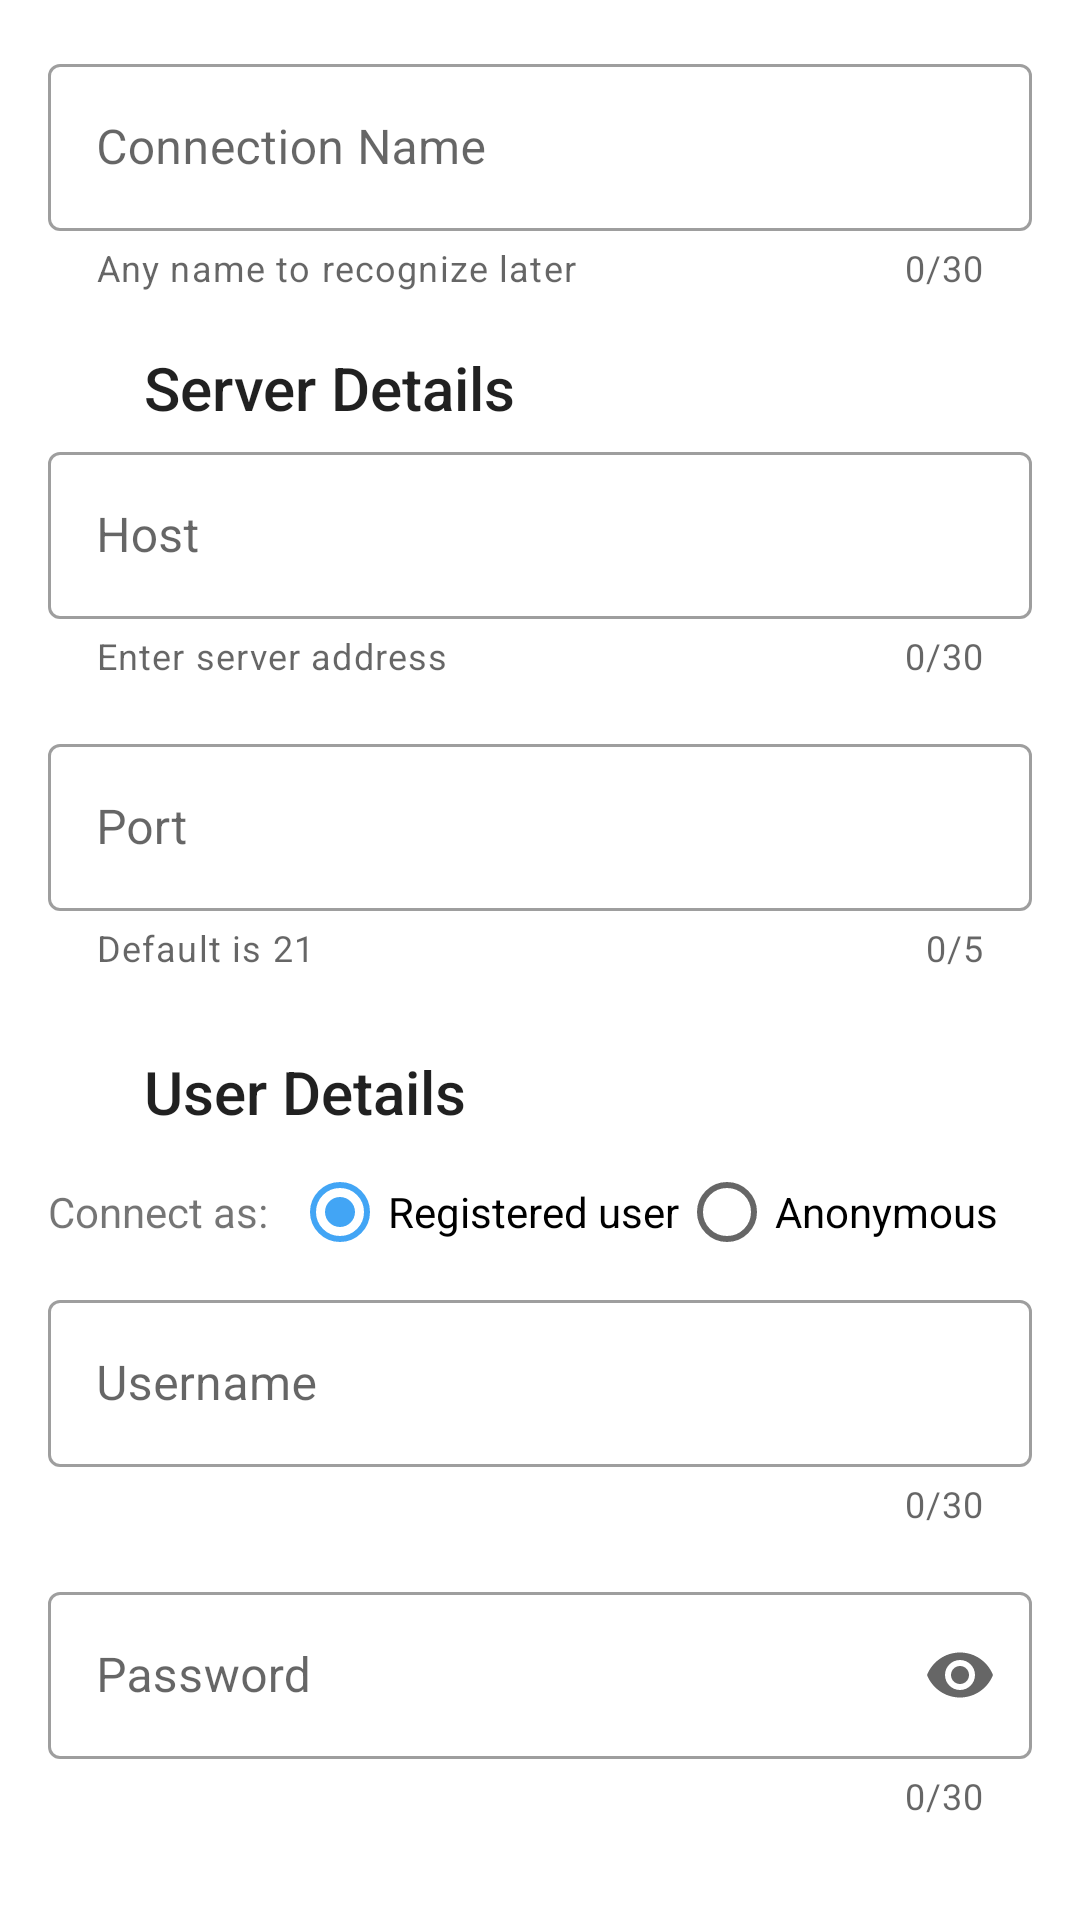

Layout XML and referenced resources for this Android screen:
<!-- AndroidManifest.xml: application theme AppTheme -->
<!-- res/layout/fragment_edit_connection.xml -->
<?xml version="1.0" encoding="utf-8"?>
<ScrollView xmlns:android="http://schemas.android.com/apk/res/android"
    xmlns:app="http://schemas.android.com/apk/res-auto"
    android:layout_width="match_parent"
    android:layout_height="match_parent">

    <LinearLayout
        android:layout_width="match_parent"
        android:layout_height="wrap_content"
        android:orientation="vertical"
        android:padding="16dp">

        <com.google.android.material.textfield.TextInputLayout
            android:id="@+id/name_layout"
            style="@style/InputLayoutStyle"
            android:hint="@string/hint_name"
            app:helperText="@string/helper_name">

            <com.google.android.material.textfield.TextInputEditText
                android:id="@+id/id_edit_name"
                style="@style/InputEditText" />
        </com.google.android.material.textfield.TextInputLayout>

        <LinearLayout
            android:layout_width="match_parent"
            android:layout_height="wrap_content">

            <ImageView
                android:layout_width="32sp"
                android:layout_height="32sp"
                android:layout_gravity="center"
                android:paddingEnd="8dp"
                android:src="@drawable/ic_hard_drive" />

            <TextView
                style="@style/TextAppearance.AppCompat.Title"
                android:layout_width="wrap_content"
                android:layout_height="wrap_content"
                android:layout_gravity="center"
                android:text="Server Details" />
        </LinearLayout>

        <com.google.android.material.textfield.TextInputLayout
            android:id="@+id/host_layout"
            style="@style/InputLayoutStyle"
            android:hint="@string/hint_host"
            app:helperText="@string/helper_host">

            <com.google.android.material.textfield.TextInputEditText
                android:id="@+id/id_edit_host"
                style="@style/InputEditText"
                android:digits="._-0123456789qwertzuiopasdfghjklyxcvbnm" />
        </com.google.android.material.textfield.TextInputLayout>


        <com.google.android.material.textfield.TextInputLayout
            android:id="@+id/port_layout"
            style="@style/InputLayoutStyle"
            android:hint="@string/hint_port"
            app:counterMaxLength="5"
            app:helperText="@string/helper_port">

            <com.google.android.material.textfield.TextInputEditText
                android:id="@+id/id_edit_port"
                style="@style/InputEditText"
                android:maxLength="5" />
        </com.google.android.material.textfield.TextInputLayout>

        <LinearLayout
            android:layout_width="match_parent"
            android:layout_height="wrap_content"
            android:layout_marginTop="8dp">

            <ImageView
                android:layout_width="32sp"
                android:layout_height="32sp"
                android:layout_gravity="center"
                android:paddingEnd="8dp"
                android:src="@drawable/ic_people" />

            <TextView
                style="@style/TextAppearance.AppCompat.Title"
                android:layout_width="wrap_content"
                android:layout_height="wrap_content"
                android:layout_gravity="center"
                android:text="User Details" />
        </LinearLayout>


        <LinearLayout
            android:layout_width="match_parent"
            android:layout_height="wrap_content"
            android:orientation="horizontal">

            <TextView
                android:layout_width="wrap_content"
                android:layout_height="wrap_content"
                android:layout_gravity="center_vertical"
                android:paddingEnd="8dp"
                android:text="@string/connect_as" />

            <RadioGroup
                android:id="@+id/radio_connection_type"
                android:layout_width="wrap_content"
                android:layout_height="wrap_content"
                android:checkedButton="@id/connection_registered"
                android:orientation="horizontal">

                <RadioButton
                    android:id="@+id/connection_registered"
                    android:layout_width="wrap_content"
                    android:layout_height="wrap_content"
                    android:text="@string/connect_as_registered" />

                <RadioButton
                    android:id="@+id/connection_anonymous"
                    android:layout_width="wrap_content"
                    android:layout_height="wrap_content"
                    android:text="@string/connect_as_anonymous" />
            </RadioGroup>
        </LinearLayout>

        <LinearLayout
            android:layout_width="match_parent"
            android:layout_height="wrap_content"
            android:orientation="vertical">

            <com.google.android.material.textfield.TextInputLayout
                android:id="@+id/username_layout"
                style="@style/InputLayoutStyle"
                android:hint="@string/hint_username">

                <com.google.android.material.textfield.TextInputEditText
                    android:id="@+id/id_edit_username"
                    style="@style/InputEditText" />
            </com.google.android.material.textfield.TextInputLayout>


            <com.google.android.material.textfield.TextInputLayout
                android:id="@+id/password_layout"
                style="@style/InputLayoutStyle"
                android:hint="@string/hint_password"
                app:endIconMode="password_toggle">

                <com.google.android.material.textfield.TextInputEditText
                    android:id="@+id/id_edit_password"
                    style="@style/InputEditText"
                    android:inputType="textPassword" />
            </com.google.android.material.textfield.TextInputLayout>

        </LinearLayout>
    </LinearLayout>
</ScrollView>
<!-- resources referenced by this layout -->
<resources>
  <!-- drawable ic_hard_drive (drawable) -->
  <vector xmlns:android="http://schemas.android.com/apk/res/android"
      android:width="24dp"
      android:height="24dp"
      android:viewportWidth="24"
      android:viewportHeight="24">
    <path
        android:fillColor="#FF000000"
        android:pathData="M0,0h24v24h-24z"
        android:strokeAlpha="0"
        android:fillAlpha="0"/>
    <path
        android:fillColor="@color/colorPrimary"
        android:pathData="M20.79,11.34l-3.34,-6.68A3,3 0,0 0,14.76 3H9.24a3,3 0,0 0,-2.69 1.66l-3.34,6.68a2,2 0,0 0,-0.21 0.9V18a3,3 0,0 0,3 3h12a3,3 0,0 0,3 -3v-5.76a2,2 0,0 0,-0.21 -0.9zM8.34,5.55a1,1 0,0 1,0.9 -0.55h5.52a1,1 0,0 1,0.9 0.55L18.38,11H5.62zM18,19H6a1,1 0,0 1,-1 -1v-5h14v5a1,1 0,0 1,-1 1z"/>
    <path
        android:fillColor="@color/colorPrimary"
        android:pathData="M16,15h-4a1,1 0,0 0,0 2h4a1,1 0,0 0,0 -2z"/>
    <path
        android:fillColor="@color/colorPrimary"
        android:pathData="M8,16m-1,0a1,1 0,1 1,2 0a1,1 0,1 1,-2 0"/>
  </vector>
  <!-- drawable ic_people (drawable) -->
  <vector xmlns:android="http://schemas.android.com/apk/res/android"
      android:width="24dp"
      android:height="24dp"
      android:viewportWidth="24"
      android:viewportHeight="24">
    <path
        android:fillColor="#FF000000"
        android:pathData="M0,0h24v24h-24z"
        android:strokeAlpha="0"
        android:fillAlpha="0"/>
    <path
        android:fillColor="@color/colorPrimary"
        android:pathData="M9,11a4,4 0,1 0,-4 -4,4 4,0 0,0 4,4zM9,5a2,2 0,1 1,-2 2,2 2,0 0,1 2,-2z"/>
    <path
        android:fillColor="@color/colorPrimary"
        android:pathData="M17,13a3,3 0,1 0,-3 -3,3 3,0 0,0 3,3zM17,9a1,1 0,1 1,-1 1,1 1,0 0,1 1,-1z"/>
    <path
        android:fillColor="@color/colorPrimary"
        android:pathData="M17,14a5,5 0,0 0,-3.06 1.05A7,7 0,0 0,2 20a1,1 0,0 0,2 0,5 5,0 0,1 10,0 1,1 0,0 0,2 0,6.9 6.9,0 0,0 -0.86,-3.35A3,3 0,0 1,20 19a1,1 0,0 0,2 0,5 5,0 0,0 -5,-5z"/>
  </vector>
  <string name="connect_as">Connect as:</string>
  <string name="connect_as_anonymous">Anonymous</string>
  <string name="connect_as_registered">Registered user</string>
  <string name="helper_host">Enter server address</string>
  <string name="helper_name">Any name to recognize later</string>
  <string name="helper_port">Default is 21</string>
  <string name="hint_host">Host</string>
  <string name="hint_name">Connection Name</string>
  <string name="hint_password">Password</string>
  <string name="hint_port">Port</string>
  <string name="hint_username">Username</string>
  <style name="InputEditText">
          <item name="android:layout_width">match_parent</item>
          <item name="android:layout_height">wrap_content</item>
          <item name="android:maxLength">30</item>
          <item name="android:maxLines">1</item>
          <item name="android:singleLine">true</item>
      </style>
  <style name="InputLayoutStyle" parent="Widget.MaterialComponents.TextInputLayout.OutlinedBox">
          <item name="android:layout_width">match_parent</item>
          <item name="android:layout_height">wrap_content</item>
          <item name="android:layout_marginBottom">16dp</item>
          <item name="counterEnabled">true</item>
          <item name="counterMaxLength">30</item>
          <item name="endIconMode">clear_text</item>
      </style>
  <style name="AppTheme" parent="Theme.MaterialComponents.DayNight.NoActionBar">
          
          <item name="colorPrimary">@color/colorPrimary</item>
          <item name="colorPrimaryDark">@color/colorPrimaryDark</item>
          <item name="colorAccent">@color/colorAccent</item>
          <item name="android:windowBackground">@color/colorPrimaryDark</item>
          <item name="android:navigationBarColor">@color/colorPrimaryDark</item>
      </style>
  <color name="colorPrimary">#FFFFFF</color>
  <color name="colorPrimaryDark">@color/colorDarkBgOne</color>
  <color name="colorAccent">#42A5F5</color>
  <color name="colorDarkBgOne">#073642</color>
</resources>
